Run: headless pygame with SDL's dummy video driver; simulated clock (each Clock.tick advances the game by its frame time, no real sleeping); random seed 0; keys injected as events and as key.get_pressed() state; no mouse input.
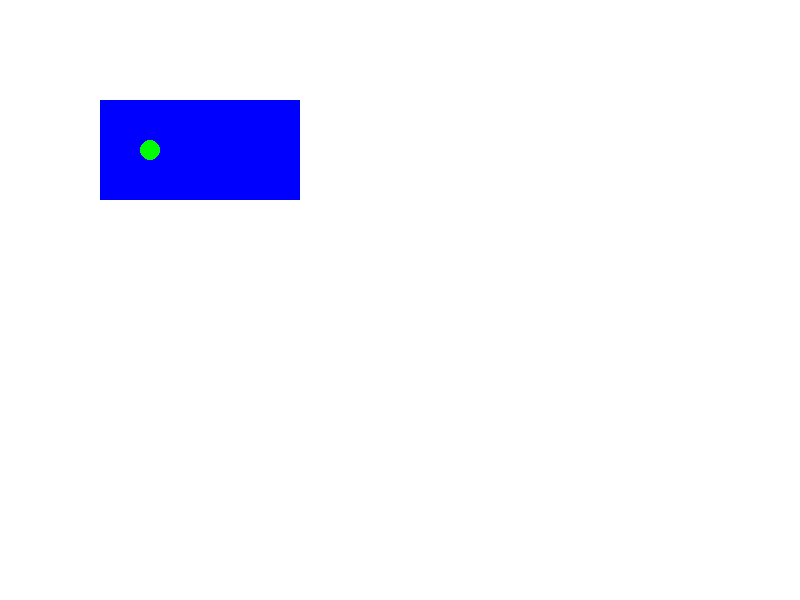
Frame 1 of 4 · flips 1–60 · no input
Frame 2 of 4 · flips 61–180 · tapped SPACE, RETURN · held RIGHT (→), D · screen unchanged from frame 1, image omitted
Frame 3 of 4 · flips 181–300 · held DOWN (↓), S · screen unchanged from frame 2, image omitted
Frame 4 of 4 · flips 301–420 · held LEFT (←), A, UP (↑), W · screen unchanged from frame 3, image omitted

The pygame program that drew these frames:

import pygame
import time

SCREEN_WIDTH = 800
SCREEN_HEIGHT = 600



class Pair:

    def __init__(self,x,y):
        self.x=x
        self.y=y

    def tuple(self):
        return (self.x,self.y)
    
    def __str__(self):
        return f"({self.x},{self.y})"

    def round(self):
        return (int(self.x),int(self.y))

class Container:

    def __init__(self,width:float,height:float,surface:pygame.Surface):

        self.anchor:Pair = Pair(100,100)
        self.width = width
        self.height = height
        self.surface=surface

    def draw(self):
        pygame.draw.rect(self.surface,(0,0,255),(self.anchor.x,self.anchor.y,self.width,self.height))
    
class Particle:

    def __init__(self,pos:Pair,v:Pair,radius:float,surface:pygame.Surface,e=0.8):

        self.pos=pos
        self.v:Pair=v
        self.surface=surface
        self.radius=radius
        self.e=e

    def move(self,acc:Pair,delta_time:float):

        #Update position
        self.pos.x += self.v.x*delta_time
        self.pos.y += self.v.y*delta_time

        #Update velocity
        self.v.x += acc.x*delta_time
        self.v.y += acc.y*delta_time

    def draw(self):

        #Draw a circle of small radius
        pygame.draw.circle(self.surface,(0,255,0),self.pos.tuple(),self.radius)        

    def collide_with_boundary(self,pos:Pair,height,width):

        #Check if we hit boundary
        if self.pos.x - self.radius < pos.x or self.pos.x + self.radius > pos.x+width:
            self.v.x = -0.9 * self.v.x
        if self.pos.y - self.radius < pos.y or self.pos.y + self.radius > pos.y+height:
            self.v.y = -0.9 * self.v.y

        # print(f"{self.pos},({pos.x+width},{pos.y+height})")
        print(f"{self.v.tuple()}")

if __name__ == "__main__":



    # Initialize Pygame
    pygame.init()

    # Create a screen (window)
    screen = pygame.display.set_mode((800, 600))  # Width: 800, Height: 600
    # Create the container
    container = Container(200,100,screen)
    pygame.display.set_caption("My Pygame Window")

    #Create particle
    p = Particle(Pair(150,150),Pair(10,10),10,screen)
    
    time_stamp = time.time()

    # Main loop
    running = True
    while running:
        for event in pygame.event.get():
            if event.type == pygame.QUIT:  # Quit when the user closes the window
                running = False

        # Fill the screen with a color (e.g., white)
        screen.fill((255, 255, 255))

        # Draw a red rectangle (x, y, width, height)
        # pygame.draw.rect(screen, (255, 0, 0), (100, 100, 200, 150))
        container.draw()

        curr_time = time.time()
        elapsed = curr_time - time_stamp
        time_stamp = curr_time

        p.move(Pair(0,9.8),elapsed)
        p.collide_with_boundary(container.anchor,container.height,container.width)
        p.draw()

        # Update the display
        pygame.display.flip()

    # Quit Pygame
    pygame.quit()
